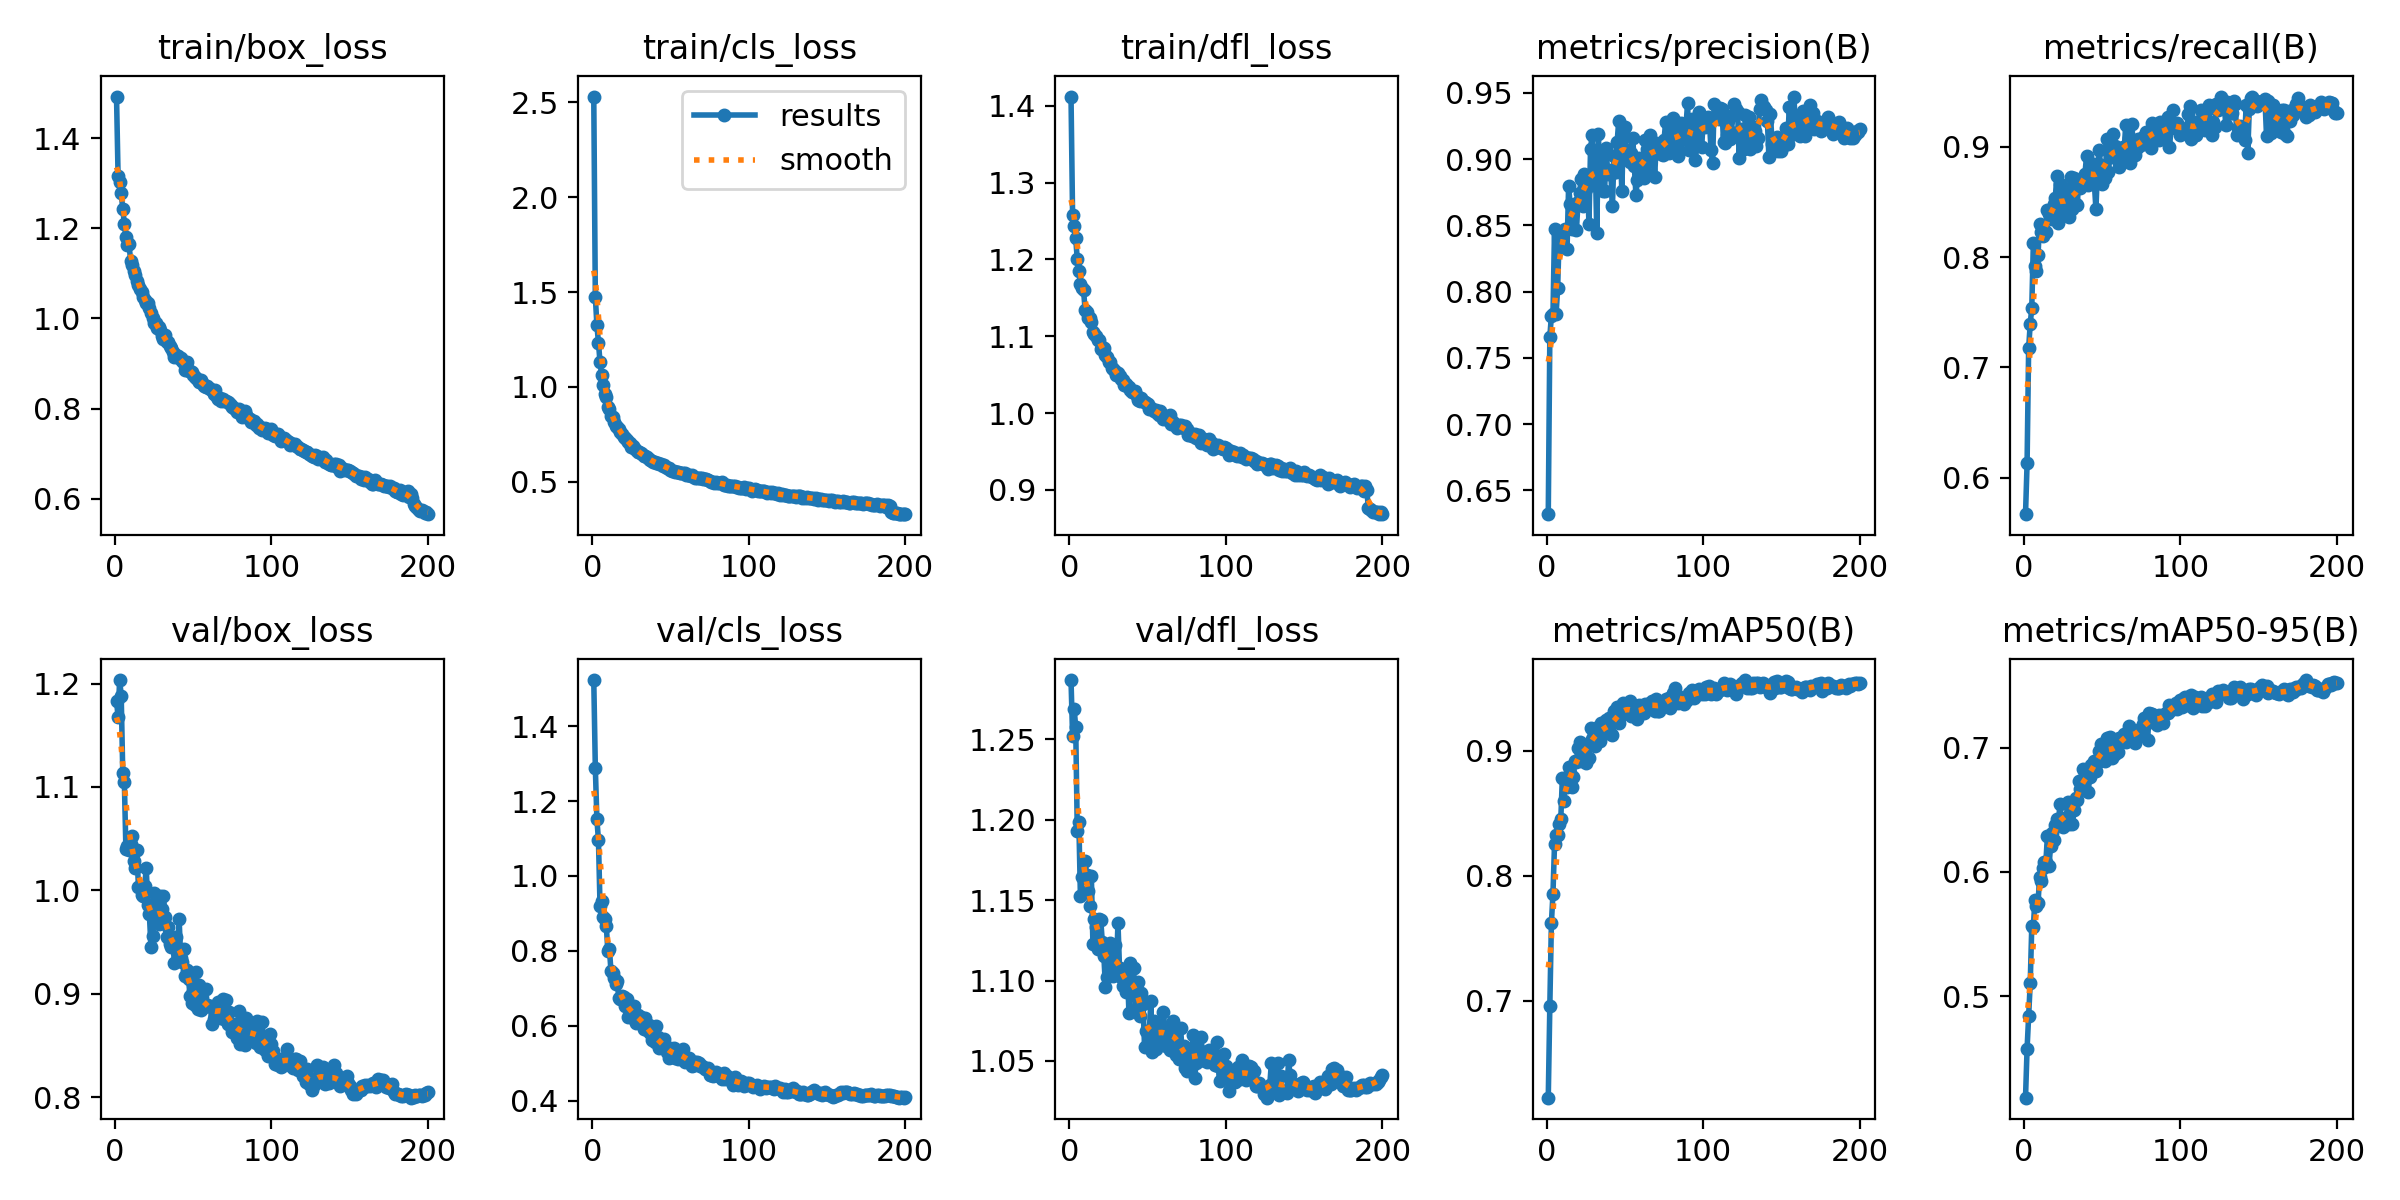

The data file committed next to this chart (first rows):
epoch, time, train/box_loss, train/cls_loss, train/dfl_loss, metrics/precision(B), metrics/recall(B), metrics/mAP50(B), metrics/mAP50-95(B), val/box_loss, val/cls_loss, val/dfl_loss, lr/pg0, lr/pg1, lr/pg2
1, 52.73, 1.492, 2.53, 1.412, 0.6321, 0.5669, 0.6225, 0.4185, 1.183, 1.523, 1.287, 0.003317, 0.003317, 0.003317
2, 96.61, 1.316, 1.475, 1.258, 0.7659, 0.6129, 0.696, 0.4578, 1.168, 1.289, 1.252, 0.006618, 0.006618, 0.006618
3, 143.4, 1.303, 1.326, 1.244, 0.7819, 0.7175, 0.7623, 0.4841, 1.203, 1.151, 1.269, 0.009885, 0.009885, 0.009885
4, 192.3, 1.278, 1.234, 1.227, 0.783, 0.7395, 0.7855, 0.5103, 1.188, 1.096, 1.258, 0.009851, 0.009851, 0.009851
5, 240.7, 1.243, 1.13, 1.2, 0.847, 0.7541, 0.8253, 0.5563, 1.113, 0.9197, 1.193, 0.009802, 0.009802, 0.009802
6, 288.6, 1.211, 1.065, 1.185, 0.7828, 0.8127, 0.8329, 0.5556, 1.105, 0.9339, 1.199, 0.009753, 0.009753, 0.009753
7, 336.5, 1.18, 1.01, 1.168, 0.8029, 0.7924, 0.8327, 0.5775, 1.04, 0.8905, 1.153, 0.009703, 0.009703, 0.009703
8, 387.6, 1.164, 0.9622, 1.162, 0.8432, 0.7873, 0.8411, 0.5728, 1.043, 0.8853, 1.164, 0.009654, 0.009654, 0.009654
9, 438.6, 1.165, 0.9474, 1.161, 0.8338, 0.8024, 0.8451, 0.5748, 1.039, 0.8667, 1.164, 0.009604, 0.009604, 0.009604
10, 487.5, 1.128, 0.8925, 1.134, 0.8442, 0.8304, 0.8782, 0.5962, 1.045, 0.7994, 1.174, 0.009555, 0.009555, 0.009555
11, 537, 1.118, 0.8822, 1.131, 0.8456, 0.8229, 0.8599, 0.593, 1.053, 0.8049, 1.166, 0.009505, 0.009505, 0.009505
12, 588.8, 1.105, 0.8465, 1.124, 0.8473, 0.8193, 0.8766, 0.603, 1.028, 0.7455, 1.156, 0.009456, 0.009456, 0.009456
13, 645, 1.096, 0.8411, 1.123, 0.8319, 0.8247, 0.8711, 0.6082, 1.021, 0.7405, 1.146, 0.009406, 0.009406, 0.009406
14, 693, 1.084, 0.8154, 1.119, 0.8796, 0.8225, 0.8869, 0.6079, 1.039, 0.7282, 1.165, 0.009357, 0.009357, 0.009357
15, 739.6, 1.075, 0.7942, 1.105, 0.8658, 0.8425, 0.8826, 0.6286, 1.003, 0.7104, 1.123, 0.009307, 0.009307, 0.009307
16, 786.4, 1.065, 0.7864, 1.103, 0.8469, 0.8389, 0.8707, 0.6047, 1.003, 0.7186, 1.138, 0.009258, 0.009258, 0.009258
17, 834.5, 1.058, 0.7754, 1.1, 0.865, 0.8353, 0.8792, 0.6206, 0.9952, 0.6728, 1.133, 0.009208, 0.009208, 0.009208
18, 882.4, 1.047, 0.7601, 1.096, 0.8659, 0.8343, 0.8919, 0.6314, 0.9943, 0.671, 1.12, 0.009158, 0.009158, 0.009158
19, 929.9, 1.041, 0.7514, 1.095, 0.8465, 0.8484, 0.8906, 0.6254, 1.004, 0.6797, 1.138, 0.009109, 0.009109, 0.009109
20, 977.7, 1.033, 0.7344, 1.084, 0.8673, 0.8534, 0.9019, 0.6378, 1.022, 0.6774, 1.138, 0.009059, 0.009059, 0.009059
21, 1025, 1.034, 0.7322, 1.085, 0.874, 0.8732, 0.907, 0.6423, 0.9854, 0.6537, 1.124, 0.00901, 0.00901, 0.00901
22, 1074, 1.024, 0.7223, 1.085, 0.8853, 0.8312, 0.8915, 0.6392, 0.9769, 0.6706, 1.115, 0.00896, 0.00896, 0.00896
23, 1120, 1.011, 0.7071, 1.076, 0.8649, 0.8664, 0.9006, 0.6545, 0.9456, 0.624, 1.096, 0.008911, 0.008911, 0.008911
24, 1163, 1, 0.7017, 1.073, 0.8884, 0.8464, 0.9034, 0.6404, 0.9562, 0.6341, 1.102, 0.008861, 0.008861, 0.008861
25, 1205, 0.9905, 0.6857, 1.067, 0.8772, 0.8395, 0.8904, 0.636, 0.9973, 0.6534, 1.12, 0.008812, 0.008812, 0.008812
26, 1248, 0.99, 0.6896, 1.066, 0.8873, 0.8615, 0.9044, 0.6434, 0.977, 0.6197, 1.124, 0.008762, 0.008762, 0.008762
27, 1291, 0.9787, 0.6753, 1.059, 0.8509, 0.8383, 0.894, 0.6431, 0.9714, 0.6531, 1.106, 0.008713, 0.008713, 0.008713
28, 1346, 0.9799, 0.6688, 1.058, 0.9074, 0.8621, 0.918, 0.6561, 0.9679, 0.6075, 1.103, 0.008663, 0.008663, 0.008663
29, 1400, 0.9745, 0.6584, 1.055, 0.9179, 0.8368, 0.9094, 0.6387, 0.9946, 0.6283, 1.122, 0.008614, 0.008614, 0.008614
30, 1451, 0.9614, 0.6557, 1.049, 0.8801, 0.8725, 0.9174, 0.6551, 0.9819, 0.6095, 1.107, 0.008564, 0.008564, 0.008564
31, 1500, 0.9535, 0.649, 1.052, 0.9008, 0.8433, 0.9041, 0.6385, 0.995, 0.6219, 1.136, 0.008515, 0.008515, 0.008515
32, 1548, 0.9623, 0.6437, 1.049, 0.8439, 0.8715, 0.914, 0.6495, 0.9744, 0.6198, 1.108, 0.008466, 0.008466, 0.008466
33, 1597, 0.9485, 0.6351, 1.045, 0.9189, 0.8486, 0.9192, 0.6594, 0.9549, 0.5915, 1.102, 0.008416, 0.008416, 0.008416
34, 1645, 0.9474, 0.6334, 1.043, 0.8877, 0.8469, 0.9076, 0.6578, 0.9646, 0.6194, 1.096, 0.008367, 0.008367, 0.008367
35, 1692, 0.939, 0.629, 1.037, 0.9058, 0.8678, 0.9223, 0.6731, 0.9485, 0.5873, 1.1, 0.008317, 0.008317, 0.008317
36, 1743, 0.9335, 0.6181, 1.038, 0.8761, 0.8631, 0.9187, 0.6665, 0.945, 0.6008, 1.093, 0.008268, 0.008268, 0.008268
37, 1793, 0.9262, 0.6149, 1.035, 0.8762, 0.8698, 0.9143, 0.6684, 0.9489, 0.5812, 1.107, 0.008218, 0.008218, 0.008218
38, 1841, 0.9148, 0.6092, 1.034, 0.9083, 0.869, 0.9246, 0.6824, 0.9296, 0.563, 1.08, 0.008169, 0.008169, 0.008169
39, 1888, 0.9189, 0.6053, 1.029, 0.8883, 0.8757, 0.9152, 0.6777, 0.9549, 0.5686, 1.111, 0.008119, 0.008119, 0.008119
40, 1934, 0.9165, 0.6053, 1.027, 0.8918, 0.892, 0.9262, 0.6788, 0.9425, 0.5578, 1.107, 0.00807, 0.00807, 0.00807
41, 1985, 0.9113, 0.5977, 1.028, 0.889, 0.8651, 0.9138, 0.6639, 0.9726, 0.5992, 1.108, 0.00802, 0.00802, 0.00802
42, 2036, 0.9121, 0.5967, 1.029, 0.8646, 0.8782, 0.9126, 0.6759, 0.9349, 0.5687, 1.081, 0.007971, 0.007971, 0.007971
43, 2085, 0.9054, 0.5917, 1.022, 0.9026, 0.8836, 0.9315, 0.686, 0.9307, 0.5401, 1.095, 0.007921, 0.007921, 0.007921
44, 2134, 0.9019, 0.5913, 1.017, 0.8903, 0.8846, 0.9256, 0.6852, 0.9431, 0.5446, 1.099, 0.007872, 0.007872, 0.007872
45, 2183, 0.8853, 0.5805, 1.016, 0.9126, 0.8665, 0.9354, 0.6889, 0.9176, 0.5541, 1.078, 0.007822, 0.007822, 0.007822
46, 2235, 0.9028, 0.5868, 1.02, 0.9285, 0.8437, 0.9221, 0.6813, 0.9227, 0.564, 1.092, 0.007772, 0.007772, 0.007772
47, 2284, 0.8843, 0.5764, 1.016, 0.9087, 0.8807, 0.928, 0.6883, 0.914, 0.5443, 1.086, 0.007723, 0.007723, 0.007723
48, 2331, 0.884, 0.5718, 1.014, 0.8762, 0.8973, 0.9328, 0.6973, 0.8983, 0.5296, 1.059, 0.007673, 0.007673, 0.007673
49, 2375, 0.8814, 0.5723, 1.013, 0.9198, 0.8834, 0.9384, 0.7029, 0.8908, 0.5131, 1.068, 0.007624, 0.007624, 0.007624
50, 2421, 0.8741, 0.5642, 1.012, 0.9245, 0.8661, 0.9338, 0.6961, 0.9028, 0.5392, 1.06, 0.007574, 0.007574, 0.007574
51, 2467, 0.8699, 0.5577, 1.005, 0.9034, 0.8791, 0.93, 0.7016, 0.8893, 0.5202, 1.067, 0.007525, 0.007525, 0.007525
52, 2510, 0.867, 0.556, 1.007, 0.9065, 0.8716, 0.9322, 0.6889, 0.921, 0.5413, 1.087, 0.007476, 0.007476, 0.007476
53, 2552, 0.8645, 0.551, 1.005, 0.8974, 0.9074, 0.94, 0.7073, 0.8852, 0.5134, 1.055, 0.007426, 0.007426, 0.007426
54, 2595, 0.8584, 0.5513, 1.003, 0.9044, 0.8771, 0.9279, 0.6935, 0.9086, 0.5332, 1.075, 0.007377, 0.007377, 0.007377
55, 2638, 0.8639, 0.5535, 1.004, 0.9163, 0.8938, 0.9365, 0.7085, 0.8843, 0.5118, 1.057, 0.007327, 0.007327, 0.007327
56, 2681, 0.8552, 0.547, 1, 0.895, 0.8906, 0.9291, 0.6912, 0.8883, 0.5174, 1.071, 0.007278, 0.007278, 0.007278
57, 2724, 0.8508, 0.5463, 0.9979, 0.8732, 0.9117, 0.9317, 0.6957, 0.8869, 0.5318, 1.063, 0.007228, 0.007228, 0.007228
58, 2766, 0.8474, 0.5439, 1.003, 0.8842, 0.9011, 0.9254, 0.6949, 0.905, 0.5386, 1.07, 0.007178, 0.007178, 0.007178
59, 2809, 0.8494, 0.5446, 0.9973, 0.9005, 0.8993, 0.9364, 0.7055, 0.8889, 0.503, 1.065, 0.007129, 0.007129, 0.007129
60, 2851, 0.846, 0.5373, 0.9929, 0.8991, 0.8885, 0.931, 0.6966, 0.8886, 0.5074, 1.081, 0.007079, 0.007079, 0.007079
... 140 more rows
